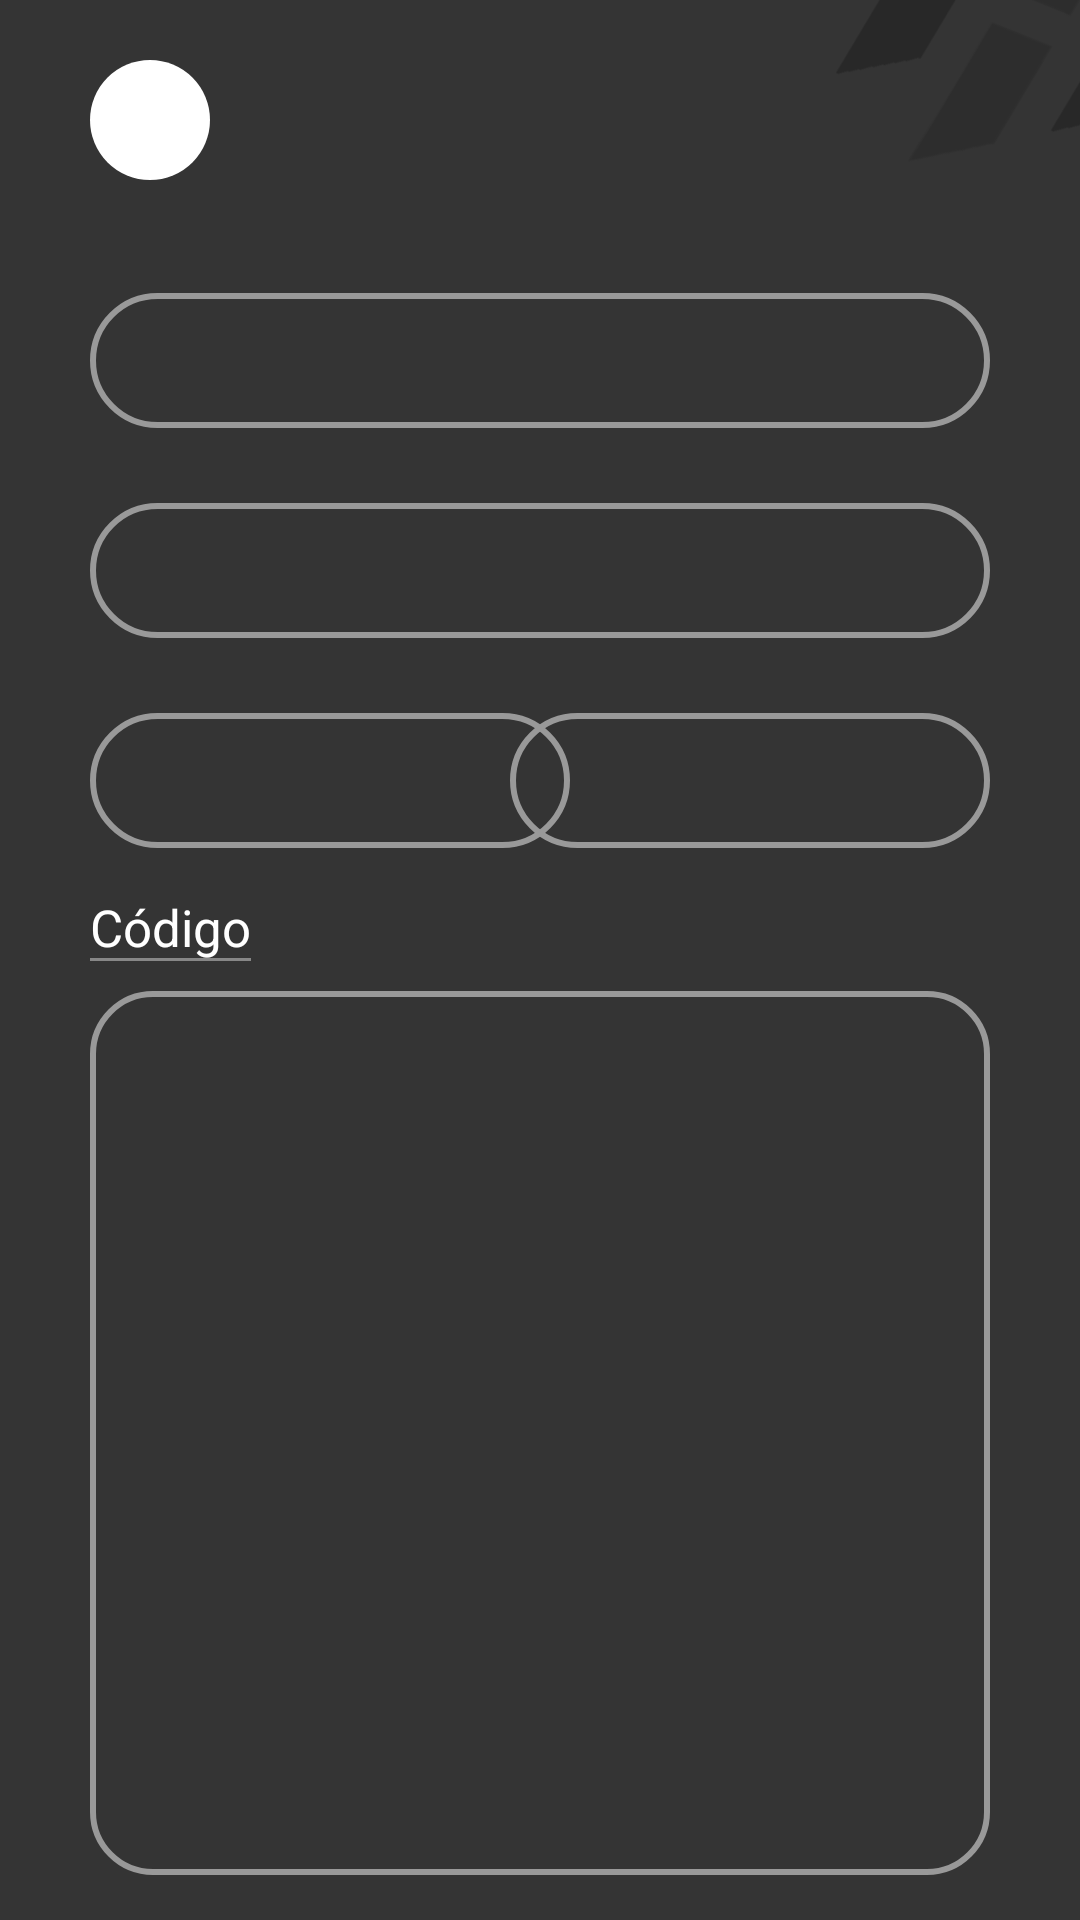

Layout XML and referenced resources for this Android screen:
<!-- AndroidManifest.xml: application theme Theme.HackApp -->
<!-- res/layout/exploit_view_activity.xml -->
<?xml version="1.0" encoding="utf-8"?>
<androidx.constraintlayout.widget.ConstraintLayout xmlns:android="http://schemas.android.com/apk/res/android"
    xmlns:app="http://schemas.android.com/apk/res-auto"
    xmlns:tools="http://schemas.android.com/tools"
    android:id="@+id/main"
    android:layout_width="match_parent"
    android:layout_height="match_parent"
    android:background="@drawable/bg"
    tools:context=".VistaExploit">

    <ImageButton
        android:id="@+id/activity_exploit_view_et_userImg"
        android:layout_width="40dp"
        android:layout_height="40dp"
        android:layout_marginStart="30dp"
        android:layout_marginTop="20dp"
        android:background="@drawable/user_image_background"
        app:layout_constraintStart_toStartOf="parent"
        app:layout_constraintTop_toTopOf="parent"/>

    <TextView
        android:id="@+id/activity_exploit_viewtext_Usuario"
        android:layout_width="wrap_content"
        android:layout_height="wrap_content"
        android:textColor="@color/white"
        android:text=""
        android:textSize="17sp"
        app:layout_constraintStart_toEndOf="@id/activity_exploit_view_et_userImg"
        app:layout_constraintTop_toTopOf="parent"
        android:layout_marginStart="10dp"
        android:layout_marginTop="30dp"/>

    <View
        android:layout_width="0dp"
        android:layout_height="1dp"
        android:background="#878787"
        app:layout_constraintBottom_toBottomOf="@id/activity_exploit_viewtext_Usuario"
        app:layout_constraintStart_toStartOf="@id/activity_exploit_viewtext_Usuario"
        app:layout_constraintEnd_toEndOf="@id/activity_exploit_viewtext_Usuario"
        android:layout_marginTop="25dp"/>

    <TextView
        android:id="@+id/activity_exploit_view_et_newName"
        android:layout_width="match_parent"
        android:layout_height="45dp"
        android:textColor="@color/white"
        android:textColorHint="#999999"
        android:textSize="15sp"
        android:padding="12dp"
        app:layout_constraintTop_toBottomOf="@id/activity_exploit_viewtext_Usuario"
        app:layout_constraintStart_toStartOf="parent"
        app:layout_constraintEnd_toEndOf="parent"
        android:layout_marginStart="30dp"
        android:layout_marginEnd="30dp"
        android:layout_marginTop="45dp"
        android:background="@drawable/transparent_button_color_999999"/>

    <TextView
        android:id="@+id/activity_exploit_view_et_linkext"
        android:layout_width="match_parent"
        android:layout_height="45dp"
        android:textColor="@color/white"
        android:textColorHint="#999999"
        android:textSize="15sp"
        android:padding="12dp"
        app:layout_constraintTop_toBottomOf="@id/activity_exploit_view_et_newName"
        app:layout_constraintStart_toStartOf="parent"
        app:layout_constraintEnd_toEndOf="parent"
        android:layout_marginStart="30dp"
        android:layout_marginEnd="30dp"
        android:layout_marginTop="25dp"
        android:background="@drawable/transparent_button_color_999999"/>
    

    <TextView
        android:id="@+id/activity_exploit_view_et_newcve"
        android:layout_width="160dp"
        android:layout_height="45dp"
        android:textColor="@color/white"
        android:textColorHint="#999999"
        android:textSize="15sp"
        android:padding="12dp"
        app:layout_constraintTop_toBottomOf="@id/activity_exploit_view_et_linkext"
        app:layout_constraintStart_toStartOf="parent"
        android:layout_marginStart="30dp"
        android:layout_marginTop="25dp"
        android:background="@drawable/transparent_button_color_999999"/>

    <TextView
        android:id="@+id/activity_exploit_view_et_sev"
        android:layout_width="160dp"
        android:layout_height="45dp"
        android:textColor="@color/white"
        android:textColorHint="#999999"
        android:textSize="15sp"
        android:padding="12dp"
        app:layout_constraintTop_toBottomOf="@id/activity_exploit_view_et_linkext"
        app:layout_constraintEnd_toEndOf="parent"
        android:layout_marginEnd="30dp"
        android:layout_marginTop="25dp"
        android:background="@drawable/transparent_button_color_999999"/>

    <TextView
        android:id="@+id/activity_exploit_view_text"
        android:layout_width="wrap_content"
        android:layout_height="wrap_content"
        android:textColor="@color/white"
        android:text="Código"
        android:textSize="17sp"
        app:layout_constraintStart_toStartOf="parent"
        app:layout_constraintTop_toBottomOf="@id/activity_exploit_view_et_newcve"
        android:layout_marginStart="30dp"
        android:layout_marginTop="15dp"/>

    <View
        android:layout_width="0dp"
        android:layout_height="1dp"
        android:background="#878787"
        app:layout_constraintBottom_toBottomOf="@id/activity_exploit_view_text"
        app:layout_constraintStart_toStartOf="@id/activity_exploit_view_text"
        app:layout_constraintEnd_toEndOf="@id/activity_exploit_view_text"
        android:layout_marginTop="25dp"/>

    <ScrollView
        android:layout_width="0dp"
        android:layout_height="0dp"
        app:layout_constraintBottom_toBottomOf="parent"
        app:layout_constraintTop_toBottomOf="@id/activity_exploit_view_text"
        app:layout_constraintStart_toStartOf="parent"
        app:layout_constraintEnd_toEndOf="parent"
        android:layout_marginStart="30dp"
        android:layout_marginEnd="30dp"
        android:layout_marginBottom="15dp"
        android:background="@drawable/desc_upload_color_999999"
        android:layout_marginTop="10dp">
        <TextView
            android:id="@+id/activity_exploit_view_et_desc"
            android:layout_width="match_parent"
            android:layout_height="match_parent"
            android:textColor="@color/white"
            android:textColorHint="#999999"
            android:textSize="15sp"
            android:padding="12dp"

            android:gravity="top"/>
    </ScrollView>

</androidx.constraintlayout.widget.ConstraintLayout>
<!-- resources referenced by this layout -->
<resources>
  <color name="white">#FFFFFFFF</color>
  <!-- drawable bg: png bitmap (drawable, 7835 bytes) -->
  <!-- drawable desc_upload_color_999999 (drawable) -->
  <shape xmlns:android="http://schemas.android.com/apk/res/android"
      android:shape="rectangle">
      <solid android:color="@android:color/transparent" /> 
      <stroke
          android:width="2dp"
          android:padding="7dp"
          android:color="#999999" /> 
      <corners android:radius="20dp" /> 
  </shape>
  <!-- drawable transparent_button_color_999999 (drawable) -->
  <shape xmlns:android="http://schemas.android.com/apk/res/android"
      android:shape="rectangle">
      <solid android:color="@android:color/transparent" /> 
      <stroke
          android:width="2dp"
          android:padding="7dp"
          android:color="#999999" /> 
      <corners android:radius="60dp" /> 
  </shape>
  <!-- drawable user_image_background (drawable) -->
  <?xml version="1.0" encoding="utf-8"?>
  <shape xmlns:android="http://schemas.android.com/apk/res/android"
      android:shape="oval">
      <solid android:color="#FFFFFF" />
      <size
          android:width="370dp"
          android:height="370dp" />
  </shape>
  <style name="Theme.HackApp" parent="Base.Theme.HackApp" />
  <style name="Base.Theme.HackApp" parent="Theme.MaterialComponents.DayNight.DarkActionBar">
          
          <item name="colorPrimary">@color/BackgrounColor</item>
      </style>
  <color name="BackgrounColor">#343434</color>
</resources>
